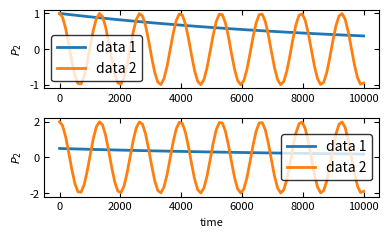

The script that saved this image:
'''
[redacted]
'''
import numpy as np
import matplotlib.pyplot as plt
import matplotlib as mpl
#mpl.use('pdf')

# global variables for personal colors
red = "#EA4E34"
yellow = "#ECA300"
navy_blue = "#006CA3"
cyan = "#3ABCD2"
sky_blue = "#009BD6"
brown = "#7B2B15"
red_economist = "#E3000F"
black = "k"
lightblue_background = "#D9E5EC"
lightgray_background = "#F6F6F4"
green = "#86BD56"

def initialize(col=1, row=1, width=4,
               height=None,
               sharex=False,
               sharey=False,
               commonX=None,
               commonY=None,
               commonYs=None,
               labelthem=None,
               labelsize=None,
               labelthemPosition=None,
               fontsize=8,
               return_fig_args=False,
               LaTeX=False
               ):
    plt.rc('font', family='sans-serif', serif='Osaka')
    plt.rc('text', usetex=LaTeX)
    plt.rc('xtick', labelsize=fontsize)
    plt.rc('ytick', labelsize=fontsize)
    plt.rc('axes', labelsize=fontsize)
    if height == None:
        height = width / 1.618
    fig, axes = plt.subplots(col, row, sharex=sharex, sharey=sharey)
    fig.set_size_inches(width, height)
    if commonX != None:
        fig.text(commonX[0], commonX[1], commonX[2], ha='center', fontsize=fontsize)
    if commonY != None:
        fig.text(commonY[0], commonY[1], commonY[2],  va='center', rotation='vertical', fontsize=fontsize)
    if commonYs != None:
        for i in range(row):
            fig.text(commonYs[i][0], commonYs[i][1], commonYs[i][2],  va='center', rotation='vertical', fontsize=fontsize)
    x0, y0 = -0.10, 1.15
    if labelthemPosition != None:
        x0, y0 = labelthemPosition
    if labelsize == None:
        labelsize = fontsize + 2
    if labelthem == True:
        if row == 1:
            label1List = ["(a)", "(b)", "(c)", "(d)", "(e)", "(f)", "(g)"]
            for i in range(col):
                axes[i].text(x0, y0, label1List[i], transform=axes[i].transAxes, fontsize=labelsize, fontweight='bold', va='top', ha='right')
        elif row == 2:
            label2List = [ ["(a)", "(b)"], ["(c)", "(d)"], ["(e)", "(f)"], ["(g)", "(h)"], ["(i)", "(j)"], ["(k)", "(l)"]]
            #if LaTeX:
            #    label2List = [ [r"\textbf{a}", r"\textbf{b}"], [r"\textbf{c}", r"\textbf{d}"], [r"\textbf{e}", r"\textbf{f}"], [r"\textbf{g}", r"\textbf{h}"] ]
            if col == 1:
                i = 0
                for j in range(row):
                    axes[j].text(x0, y0, label2List[i][j], transform=axes[j].transAxes, fontsize=labelsize, fontweight='bold', va='top', ha='right')
            else:
                for i in range(col):
                    for j in range(row):
                        axes[i,j].text(x0, y0, label2List[i][j], transform=axes[i, j].transAxes, fontsize=labelsize, fontweight='bold', va='top', ha='right')
        elif row == 3:
            label3List = [ ["(a)", "(b)", "(c)"], ["(d)", "(e)", "(f)"], ["(g)", "(h)", "(i)"]]
            if col == 1:
                for i in range(row):
                    axes[i].text(x0, y0, label3List[0][i], transform=axes[i].transAxes, fontsize=labelsize, fontweight='bold', va='top', ha='right')
            else:
                for i in range(col):
                    for j in range(row):
                        axes[i,j].text(x0, y0, label3List[i][j], transform=axes[i, j].transAxes, fontsize=labelsize, fontweight='bold', va='top', ha='right')
        elif row == 4:
            label2List = [ ["(a)", "(b)", "(c)", "(d)"], ["(e)", "(f)", "(g)", "(h)"], ["(i)", "(j)", "(k)", "(l)"] ]
            if col == 1:
                i = 0
                for j in range(row):
                    axes[j].text(x0, y0, label2List[i][j], transform=axes[j].transAxes, fontsize=labelsize, fontweight='bold', va='top', ha='right')
            else:
                for i in range(col):
                    for j in range(row):
                        axes[i,j].text(x0, y0, label2List[i][j], transform=axes[i, j].transAxes, fontsize=labelsize, fontweight='bold', va='top', ha='right')
    if return_fig_args:
        return fig, axes
    else:
        return axes

def initialize_gridSpec(col=1, row=1, width=4,
               height=None,
               fontsize=8,
               LaTeX=False
               ):
    plt.rc('font', family='sans-serif')#, serif='Times')
    plt.rc('text', usetex=LaTeX)
    plt.rc('xtick', labelsize=fontsize)
    plt.rc('ytick', labelsize=fontsize)
    plt.rc('axes', labelsize=fontsize)
    if height == None:
        height = width / 1.618
    fig = plt.figure(constrained_layout=True)
    gs = fig.add_gridspec(col, row)
    fig.set_size_inches(width, height)
    return fig, gs


def plotone(
    xs,
    ys,
    ax,
    colors=None,
    linestyles=None,
    labels=None,
    lw=2,
    lw_lst=[],
    markersize=None,
    xlabel=None,
    ylabel=None,
    xlog=False,
    ylog=False,
    xlim=None,
    ylim=None,
    showlegend=True,
    alphaspacing=0.0,
    alpha=1.0,
    mfc="none",
    bothyticks=True,
    yscientific=False,
    yscientificAtLabel=False,
    yscientificAtLabelString=None,
    sharewhichx=None,
    sharewhichy=None,
    legendFontSize=None,
    legndFrameOn=True,
    legendFancyBox=True,
    legendFaceColor="inherit",
    legendEdgeColor="inherit",
    legendloc=None,
    rainbowColor=False,
        ):
    # Find the scienfic order for y axis
    if yscientificAtLabel == True:
        if ylim != None:
            yorder = np.floor(np.log10(np.max(np.abs(ylim[1]))))
        else:
            yorder = np.floor(np.log10(np.max(np.abs(ys[0]))))
    else:
        yorder = 0
    lines = []
    if colors == None:
        for i in range(len(xs)):
            if len(lw_lst) > 0:
                lw = lw_lst[i]
            if labels == None:
                line, = ax.plot(xs[i], ys[i]/10**yorder, lw=lw, markersize=markersize, mfc=mfc, alpha=1.0 - i*alphaspacing if alphaspacing else alpha)
            else:
                line, = ax.plot(xs[i], ys[i]/10**yorder, lw=lw, label=labels[i], markersize=markersize, mfc=mfc, alpha=1.0 - i*alphaspacing if alphaspacing else alpha)
            lines.append(line)
    else:
        for i in range(len(xs)):
            if len(lw_lst) > 0:
                lw = lw_lst[i]
            if labels == None:
                line, = ax.plot(xs[i], ys[i]/10**yorder, colors[i], lw=lw, markersize=markersize, mfc=mfc, alpha=1.0 - i*alphaspacing if alphaspacing else alpha)
            else:
                line, = ax.plot(xs[i], ys[i]/10**yorder, colors[i], lw=lw, label=labels[i], markersize=markersize, mfc=mfc, alpha=1.0 - i*alphaspacing if alphaspacing else alpha)
            lines.append(line)
    if yscientific == True:
        ax.ticklabel_format(axis='y', style='sci', scilimits=(-2,2))
    # Add xlabel and ylabel
    if xlabel != None:
        ax.set_xlabel(xlabel)
    if ylabel != None:
        if yorder != 0:
            if yscientificAtLabelString != None:
                ax.set_ylabel(ylabel + " [$\\times$ 10$^{%d}$ %s]" %(yorder, yscientificAtLabelString))
            else:
                ax.set_ylabel(ylabel + " [$\\times$ 10$^{%d}$]" %(yorder))
        else:
            ax.set_ylabel(ylabel)
    # Set xlim or ylim
    if xlim != None:
        ax.set_xlim(xlim[0], xlim[1])
    if ylim != None:
        ax.set_ylim(ylim[0]/10**yorder, ylim[1]/10**yorder)
    # Choose the log or normal sacling for axes
    if xlog:
        ax.set_xscale('log')
    if ylog:
        ax.set_yscale('log')
    # Add twin axes
    if bothyticks:
        ax.tick_params(direction='in')
        ax.xaxis.set_ticks_position('both')
        ax.yaxis.set_ticks_position('both')
    # Save file
    if showlegend:
        ax.legend(fontsize=legendFontSize, markerscale=legendFontSize,
            frameon=legndFrameOn, fancybox=legendFancyBox,
            facecolor=legendFaceColor, edgecolor=legendEdgeColor, loc=legendloc)
    if sharewhichx != None:
        ax.get_shared_x_axes().join(sharewhichx, ax)
        sharewhichx.set_xticklabels([])
    if sharewhichy != None:
        ax.get_shared_y_axes().join(sharewhichy, ax)
        ax.set_yticklabels([])
    if rainbowColor:
        colormap = plt.cm.gist_rainbow #nipy_spectral, Set1,Paired
        colors = [colormap(i) for i in np.linspace(0, 1,len(ax.lines))]
        for i,j in enumerate(ax.lines):
            j.set_color(colors[i])
    if linestyles != None:
        for i,j in enumerate(ax.lines):
            j.set_linestyle(linestyles[i])
    return lines

def broken_y(ax, ax2, d=0.015, ymin_0=0, ymax_0=0.22, ymin_1=0.78, ymax_1=1.0):
    # zoom-in / limit the view to different portions of the data
    ax.set_ylim(ymin_1, ymax_1)  # outliers only
    ax2.set_ylim(ymin_0, ymax_0)  # most of the data

    # hide the spines between ax and ax2
    ax.spines['bottom'].set_visible(False)
    ax2.spines['top'].set_visible(False)
    ax.xaxis.tick_top()
    ax.tick_params(labeltop=False)  # don't put tick labels at the top
    ax2.xaxis.tick_bottom()
    # This looks pretty good, and was fairly painless, but you can get that
    # cut-out diagonal lines look with just a bit more work. The important
    # thing to know here is that in axes coordinates, which are always
    # between 0-1, spine endpoints are at these locations (0,0), (0,1),
    # (1,0), and (1,1).  Thus, we just need to put the diagonals in the
    # appropriate corners of each of our axes, and so long as we use the
    # right transform and disable clipping.
    kwargs = dict(transform=ax.transAxes, color='k', clip_on=False)
    ax.plot((-d, +d), (-d, +d), **kwargs)        # top-left diagonal
    ax.plot((1 - d, 1 + d), (-d, +d), **kwargs)  # top-right diagonal
    kwargs.update(transform=ax2.transAxes)  # switch to the bottom axes
    ax2.plot((-d, +d), (1 - d, 1 + d), **kwargs)  # bottom-left diagonal
    ax2.plot((1 - d, 1 + d), (1 - d, 1 + d), **kwargs)  # bottom-right diagonal

def adjust(
    wspace=0,
    hspace=0,
    tight_layout=False,
    savefile=None,
    transparent=False,
    includelegend=None
    ):
    #plt.subplots_adjust(wspace=wspace, hspace=hspace)
    if tight_layout == True:
        plt.tight_layout()
    if savefile != None and includelegend == None:
        plt.savefig(savefile, dpi=300, bbox_inches="tight")
    if savefile != None and includelegend != None:
        plt.savefig(savefile, dpi=300, bbox_extra_artists=(includelegend,), bbox_inches='tight', transparent=transparent)
    # show figure
    plt.show()

if __name__ == '__main__':
    x = np.linspace(0, 1e4, 100)
    y = np.exp(-1e-4*x)
    y2 = np.cos(x)
    axes = initialize(2,1)
    plotone([x, x], [y, y2], axes[0], labels=['data 1', 'data 2'],  ylabel='$P_2$')
    plotone([x, x], [y*0.5, y2*2], axes[1], labels=['data 1', 'data 2'], xlabel='time', ylabel='$P_2$')
    adjust(tight_layout=True)
